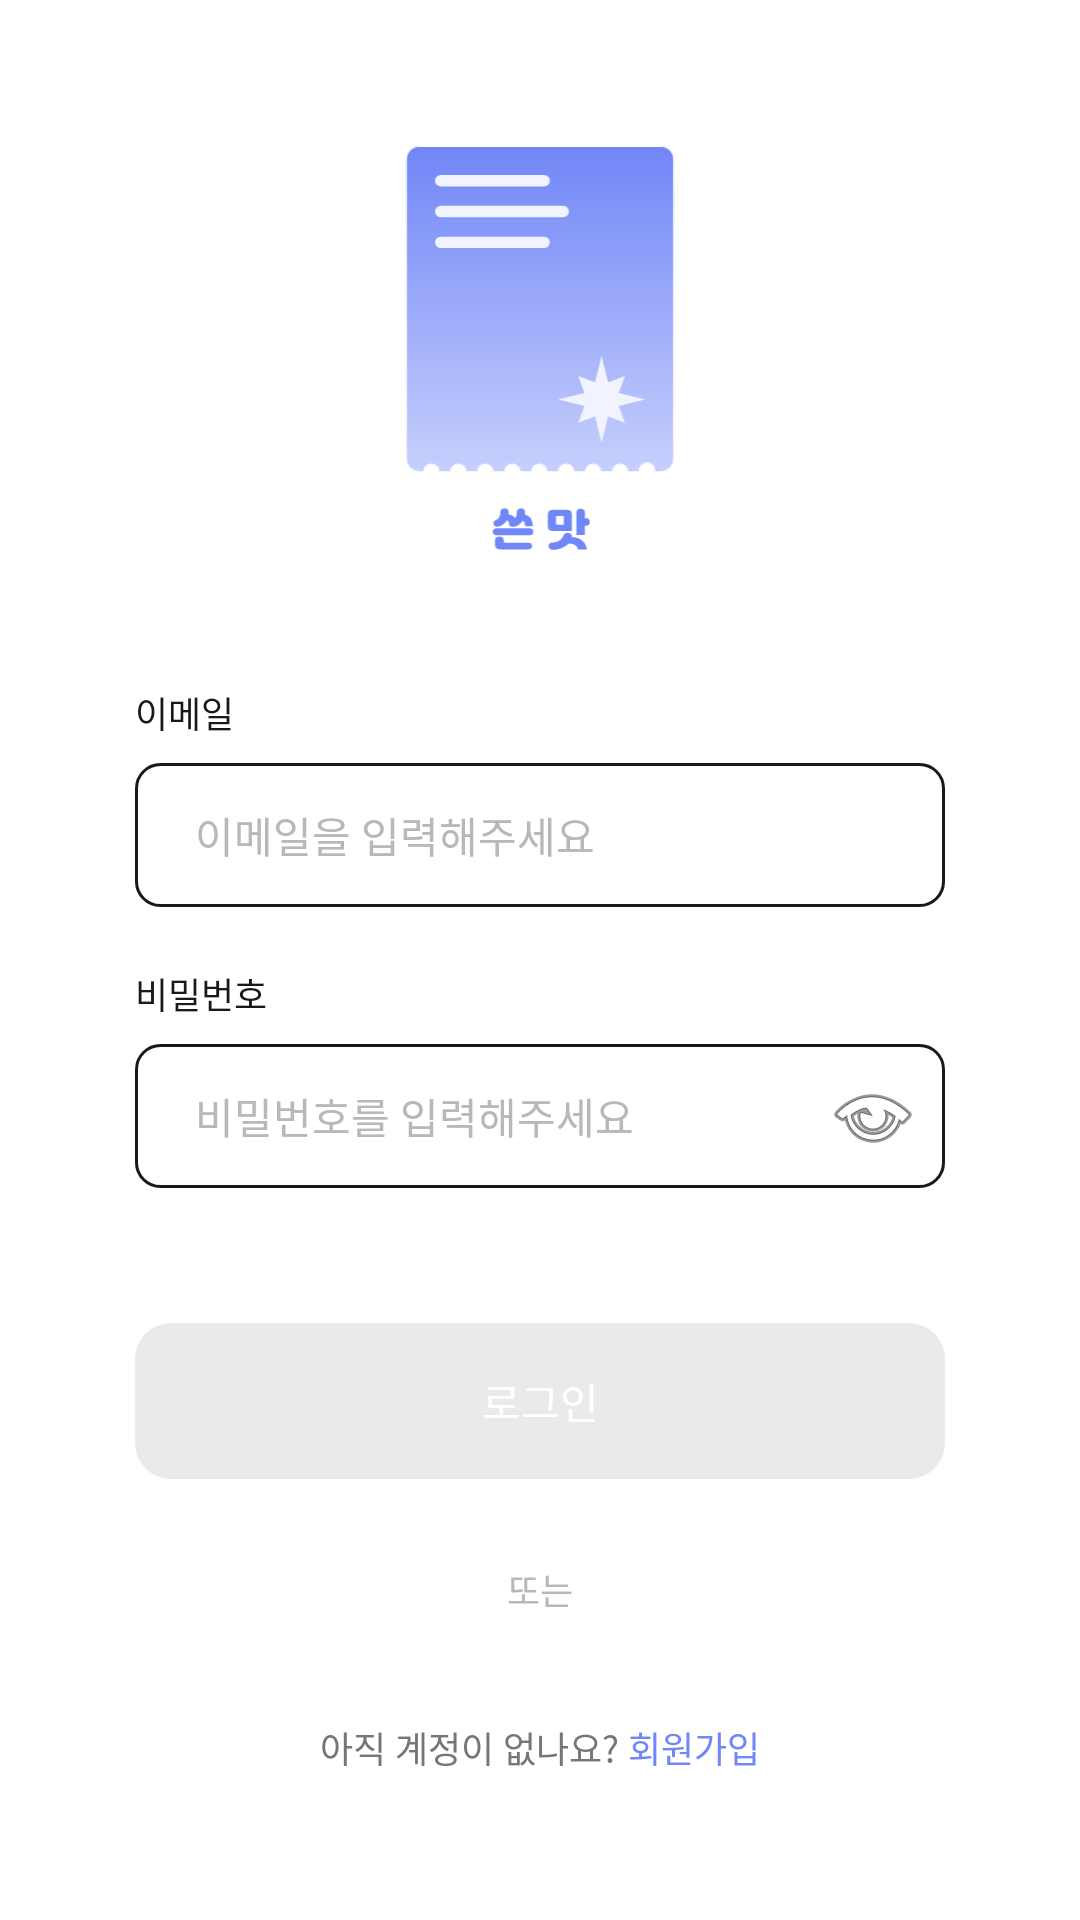

Produce the Android XML layout that renders to this screen, including the resource entries it uses.
<!-- AndroidManifest.xml: application theme Theme.SseunMat -->
<!-- res/layout/activity_login.xml -->
<?xml version="1.0" encoding="utf-8"?>
<androidx.constraintlayout.widget.ConstraintLayout
    xmlns:android="http://schemas.android.com/apk/res/android"
    xmlns:app="http://schemas.android.com/apk/res-auto"
    xmlns:tools="http://schemas.android.com/tools"
    android:id="@+id/main"
    android:layout_width="match_parent"
    android:layout_height="match_parent"
    tools:context=".ui.auth.LoginActivity">

    <LinearLayout
        android:layout_width="0dp"
        android:layout_height="wrap_content"
        android:orientation="vertical"
        android:layout_marginHorizontal="@dimen/spacing_huge"
        app:layout_constraintTop_toTopOf="parent"
        app:layout_constraintBottom_toBottomOf="parent"
        app:layout_constraintStart_toStartOf="parent"
        app:layout_constraintEnd_toEndOf="parent">

        
        <ImageView
            android:id="@+id/iv_logo"
            android:layout_width="140dp"
            android:layout_height="140dp"
            android:layout_gravity="center_horizontal"
            android:src="@drawable/ic_launcher"
            android:contentDescription="앱 로고" />

        
        <TextView
            android:layout_width="wrap_content"
            android:layout_height="wrap_content"
            android:layout_marginTop="40dp"
            android:text="이메일"
            android:textColor="@color/text_black"
            android:textSize="@dimen/text_size_small" />

        <EditText
            android:id="@+id/et_user_email"
            android:layout_width="match_parent"
            android:layout_height="@dimen/input_box_height"
            android:layout_marginTop="@dimen/spacing_small"
            android:background="@drawable/bg_input_box"
            android:paddingHorizontal="@dimen/spacing_medium"
            android:hint="이메일을 입력해주세요"
            android:textColor="@color/text_black"
            android:textColorHint="@color/text_light_gray"
            android:textSize="@dimen/text_size_body"
            android:inputType="textEmailAddress"
            android:maxLines="1" />

        
        <TextView
            android:layout_width="wrap_content"
            android:layout_height="wrap_content"
            android:layout_marginTop="@dimen/spacing_medium"
            android:text="비밀번호"
            android:textColor="@color/text_black"
            android:textSize="@dimen/text_size_small" />

        <FrameLayout
            android:layout_width="match_parent"
            android:layout_height="@dimen/input_box_height"
            android:layout_marginTop="@dimen/spacing_small">

            <EditText
                android:id="@+id/et_user_password"
                android:layout_width="match_parent"
                android:layout_height="match_parent"
                android:background="@drawable/bg_input_box"
                android:paddingStart="@dimen/spacing_medium"
                android:paddingEnd="48dp"
                android:hint="비밀번호를 입력해주세요"
                android:textColor="@color/text_black"
                android:textColorHint="@color/text_light_gray"
                android:textSize="@dimen/text_size_body"
                android:inputType="textPassword"
                android:maxLines="1" />

            <ImageButton
                android:id="@+id/btn_toggle_password"
                android:layout_width="40dp"
                android:layout_height="40dp"
                android:layout_gravity="end|center_vertical"
                android:layout_marginEnd="@dimen/spacing_tiny"
                android:background="?attr/selectableItemBackgroundBorderless"
                android:src="@android:drawable/ic_menu_view"
                android:contentDescription="비밀번호 보기" />
        </FrameLayout>

        
        <Button
            android:id="@+id/btn_login"
            android:layout_width="match_parent"
            android:layout_height="@dimen/btn_height_primary"
            android:layout_marginTop="@dimen/spacing_huge"
            android:background="@drawable/bg_btn_primary"
            android:text="로그인"
            android:textColor="@color/white"
            android:textSize="@dimen/text_size_body"
            android:stateListAnimator="@null"
            android:enabled="false" />

        
        <TextView
            android:layout_width="wrap_content"
            android:layout_height="wrap_content"
            android:layout_gravity="center_horizontal"
            android:layout_marginTop="28dp"
            android:text="또는"
            android:textColor="@color/text_light_gray"
            android:textSize="@dimen/text_size_small" />

        
        <LinearLayout
            android:layout_width="wrap_content"
            android:layout_height="wrap_content"
            android:layout_gravity="center_horizontal"
            android:layout_marginTop="@dimen/spacing_large"
            android:orientation="horizontal">

            <TextView
                android:layout_width="wrap_content"
                android:layout_height="wrap_content"
                android:text="아직 계정이 없나요? "
                android:textColor="@color/text_gray"
                android:textSize="@dimen/text_size_small" />

            <TextView
                android:id="@+id/tv_go_sign_up"
                android:layout_width="wrap_content"
                android:layout_height="wrap_content"
                android:text="회원가입"
                android:textColor="@color/main_purple"
                android:textSize="@dimen/text_size_small" />
        </LinearLayout>
    </LinearLayout>
</androidx.constraintlayout.widget.ConstraintLayout>
<!-- resources referenced by this layout -->
<resources>
  <color name="main_purple">#7186F7</color>
  <color name="text_black">#191919</color>
  <color name="text_gray">#767676</color>
  <color name="text_light_gray">#B8B8B8</color>
  <color name="white">#FFFFFFFF</color>
  <dimen name="btn_height_primary">52dp</dimen>
  <dimen name="input_box_height">48dp</dimen>
  <dimen name="spacing_huge">45dp</dimen>
  <dimen name="spacing_large">35dp</dimen>
  <dimen name="spacing_medium">20dp</dimen>
  <dimen name="spacing_small">8dp</dimen>
  <dimen name="spacing_tiny">4dp</dimen>
  <dimen name="text_size_body">14sp</dimen>
  <dimen name="text_size_small">12sp</dimen>
  <!-- drawable bg_btn_primary (drawable) -->
  <?xml version="1.0" encoding="utf-8"?>
  <selector xmlns:android="http://schemas.android.com/apk/res/android">
  
      
      <item android:state_enabled="false">
          <shape android:shape="rectangle">
              <solid android:color="@color/btn_disabled" />
              <corners android:radius="@dimen/card_corner_radius" />
          </shape>
      </item>
  
      
      <item>
          <shape android:shape="rectangle">
              <solid android:color="@color/btn_active" />
              <corners android:radius="@dimen/card_corner_radius" />
          </shape>
      </item>
  </selector>
  <!-- drawable bg_input_box (drawable) -->
  <?xml version="1.0" encoding="utf-8"?>
  <shape xmlns:android="http://schemas.android.com/apk/res/android">
      <solid android:color="@android:color/white" />
      <stroke
          android:width="1dp"
          android:color="@color/border_input" />
      <corners android:radius="8dp" />
  </shape>
  <!-- drawable ic_launcher: vector/xml drawable (drawable, 11002 chars, omitted) -->
  <style name="Theme.SseunMat" parent="Base.Theme.SseunMat" />
  <color name="btn_disabled">#E9EAEC</color>
  <dimen name="card_corner_radius">12dp</dimen>
  <color name="btn_active">#7186F7</color>
  <color name="border_input">#191919</color>
  <style name="Base.Theme.SseunMat" parent="Theme.Material3.DayNight.NoActionBar">
          
          <item name="colorPrimary">@color/main_purple</item>
          <item name="colorOnPrimary">@color/white</item>
  
          
          <item name="android:statusBarColor">@color/white</item>
          <item name="android:windowLightStatusBar">true</item>
          <item name="android:windowBackground">@color/white</item>
      </style>
</resources>
